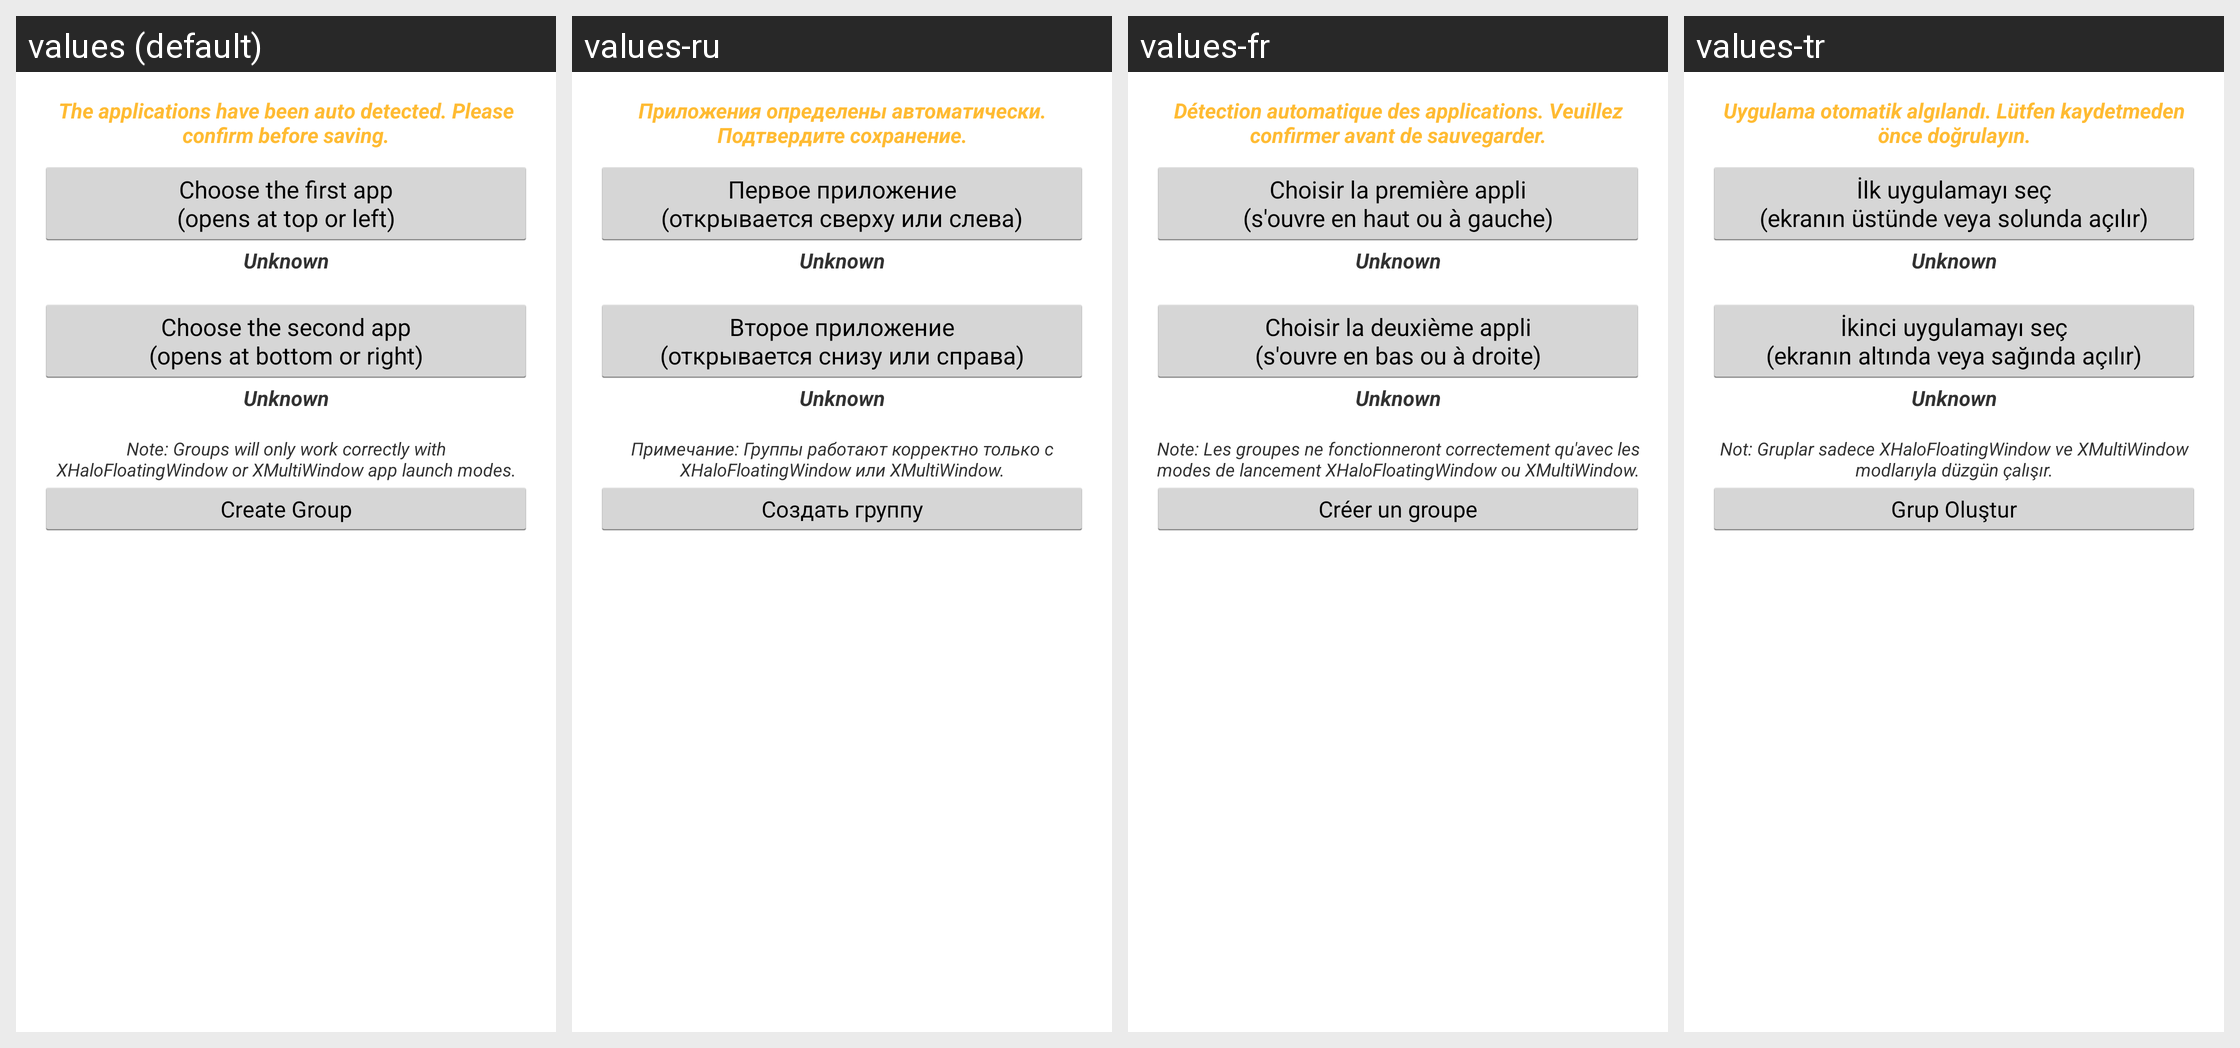

For this localized Android screen grid, give each drawn string resource with its value in every locale shown.
Android screen res/layout/dialog_add_group.xml rendered under 4 locales, left to right: values (default), values-ru, values-fr, values-tr. Device: Nexus 5 (rendered at 1080×1920; each locale shown at half size, 540×960, under a caption strip naming it); theme AppTheme.
Other locales in the repository, not shown: values-de, values-ko, values-zh-rCN, values-zh-rTW.
Strings drawn on this screen, with the default value and each locale's value (text and hints the layout hard-codes, and strings that could not be matched under every locale, appear in the picture but are not listed):

create_group_from_service
  values: The applications have been auto detected. Please confirm before saving.
  values-ru: Приложения определены автоматически. Подтвердите сохранение.
  values-fr: Détection automatique des applications. Veuillez confirmer avant de sauvegarder.
  values-tr: Uygulama otomatik algılandı. Lütfen kaydetmeden önce doğrulayın.

create_group_first
  values: Choose the first app
      (opens at top or left)
  values-ru: Первое приложение
      (открывается сверху или слева)
  values-fr: Choisir la première appli
      (s'ouvre en haut ou à gauche)
  values-tr: İlk uygulamayı seç
      (ekranın üstünde veya solunda açılır)

create_group_second
  values: Choose the second app
      (opens at bottom or right)
  values-ru: Второе приложение
      (открывается снизу или справа)
  values-fr: Choisir la deuxième appli
      (s'ouvre en bas ou à droite)
  values-tr: İkinci uygulamayı seç
      (ekranın altında veya sağında açılır)

create_group_warning
  values: Note: Groups will only work correctly with XHaloFloatingWindow or XMultiWindow app launch modes.
  values-ru: Примечание: Группы работают корректно только с XHaloFloatingWindow или XMultiWindow.
  values-fr: Note: Les groupes ne fonctionneront correctement qu'avec les modes de lancement XHaloFloatingWindow ou XMultiWindow.
  values-tr: Not: Gruplar sadece XHaloFloatingWindow ve XMultiWindow modlarıyla düzgün çalışır.

create_group
  values: Create Group
  values-ru: Создать группу
  values-fr: Créer un groupe
  values-tr: Grup Oluştur
